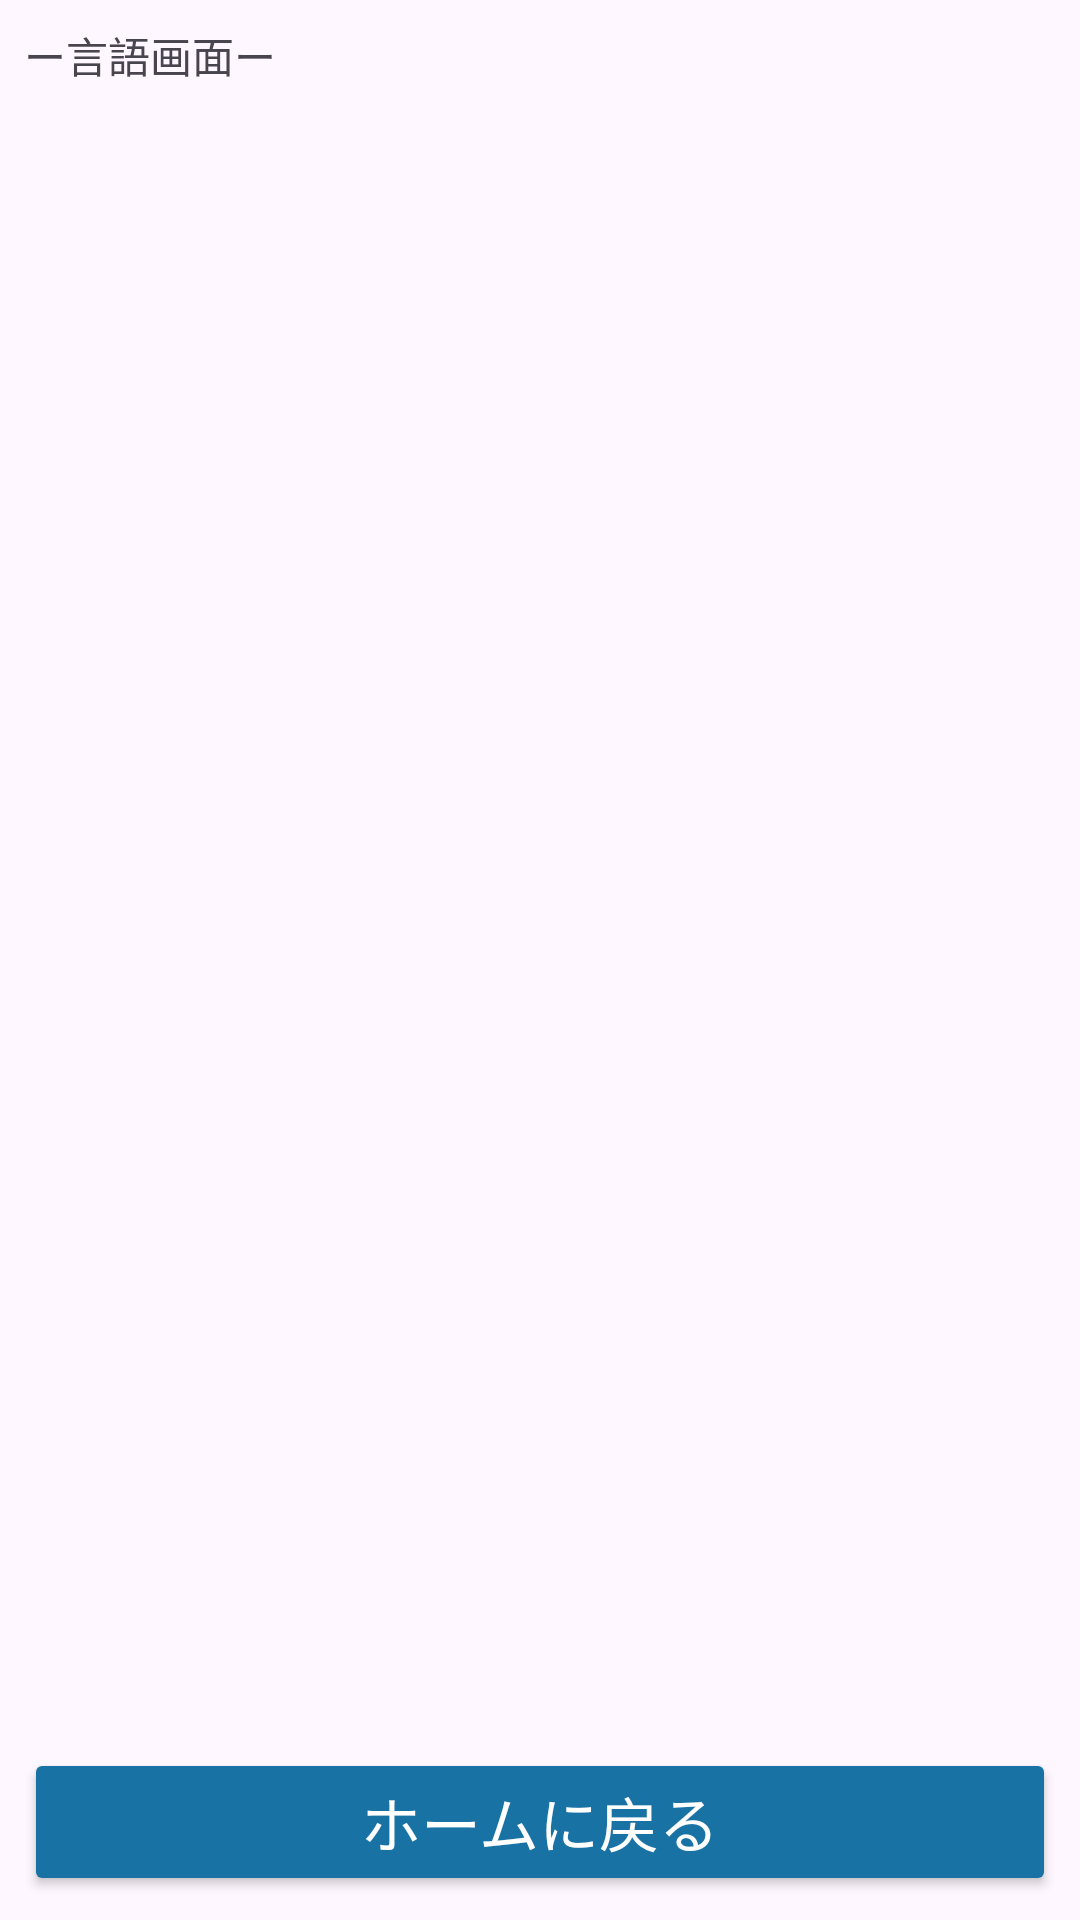

The Android layout XML behind this screen, and the referenced resources:
<!-- AndroidManifest.xml: application theme Theme.MySPIApplication -->
<!-- res/layout/activity_language.xml -->
<?xml version="1.0" encoding="utf-8"?>
<androidx.constraintlayout.widget.ConstraintLayout xmlns:android="http://schemas.android.com/apk/res/android"
    xmlns:app="http://schemas.android.com/apk/res-auto"
    xmlns:tools="http://schemas.android.com/tools"
    android:layout_width="match_parent"
    android:layout_height="match_parent"
    tools:context=".LanguageActivity">

    <TextView
        android:id="@+id/tvTitle2"
        android:layout_width="0dp"
        android:layout_height="wrap_content"
        android:layout_marginStart="8dp"
        android:layout_marginTop="8dp"
        android:layout_marginEnd="8dp"
        android:text="ー言語画面ー"
        app:layout_constraintEnd_toEndOf="parent"
        app:layout_constraintStart_toStartOf="parent"
        app:layout_constraintTop_toTopOf="parent" />

    <ListView
        android:id="@+id/lvLanguage"
        android:layout_width="0dp"
        android:layout_height="0dp"
        android:layout_marginStart="8dp"
        android:layout_marginTop="8dp"
        android:layout_marginEnd="8dp"
        android:layout_marginBottom="8dp"
        app:layout_constraintBottom_toTopOf="@+id/btHome1"
        app:layout_constraintEnd_toEndOf="parent"
        app:layout_constraintStart_toStartOf="parent"
        app:layout_constraintTop_toBottomOf="@+id/tvTitle2"
        app:layout_constraintVertical_bias="0.0" />

    <Button
        android:id="@+id/btHome1"
        android:layout_width="0dp"
        android:layout_height="wrap_content"
        android:layout_marginStart="8dp"
        android:layout_marginEnd="8dp"
        android:layout_marginBottom="8dp"
        android:backgroundTint="@color/main_color"
        android:text="ホームに戻る"
        android:textColor="@color/white"
        android:textSize="20sp"
        app:layout_constraintBottom_toBottomOf="parent"
        app:layout_constraintEnd_toEndOf="parent"
        app:layout_constraintStart_toStartOf="parent" />

</androidx.constraintlayout.widget.ConstraintLayout>
<!-- resources referenced by this layout -->
<resources>
  <color name="main_color">#1972a4</color>
  <color name="white">#FFFFFFFF</color>
  <style name="Theme.MySPIApplication" parent="Base.Theme.MySPIApplication" />
  <style name="Base.Theme.MySPIApplication" parent="Theme.Material3.DayNight">
          
          
      </style>
</resources>
